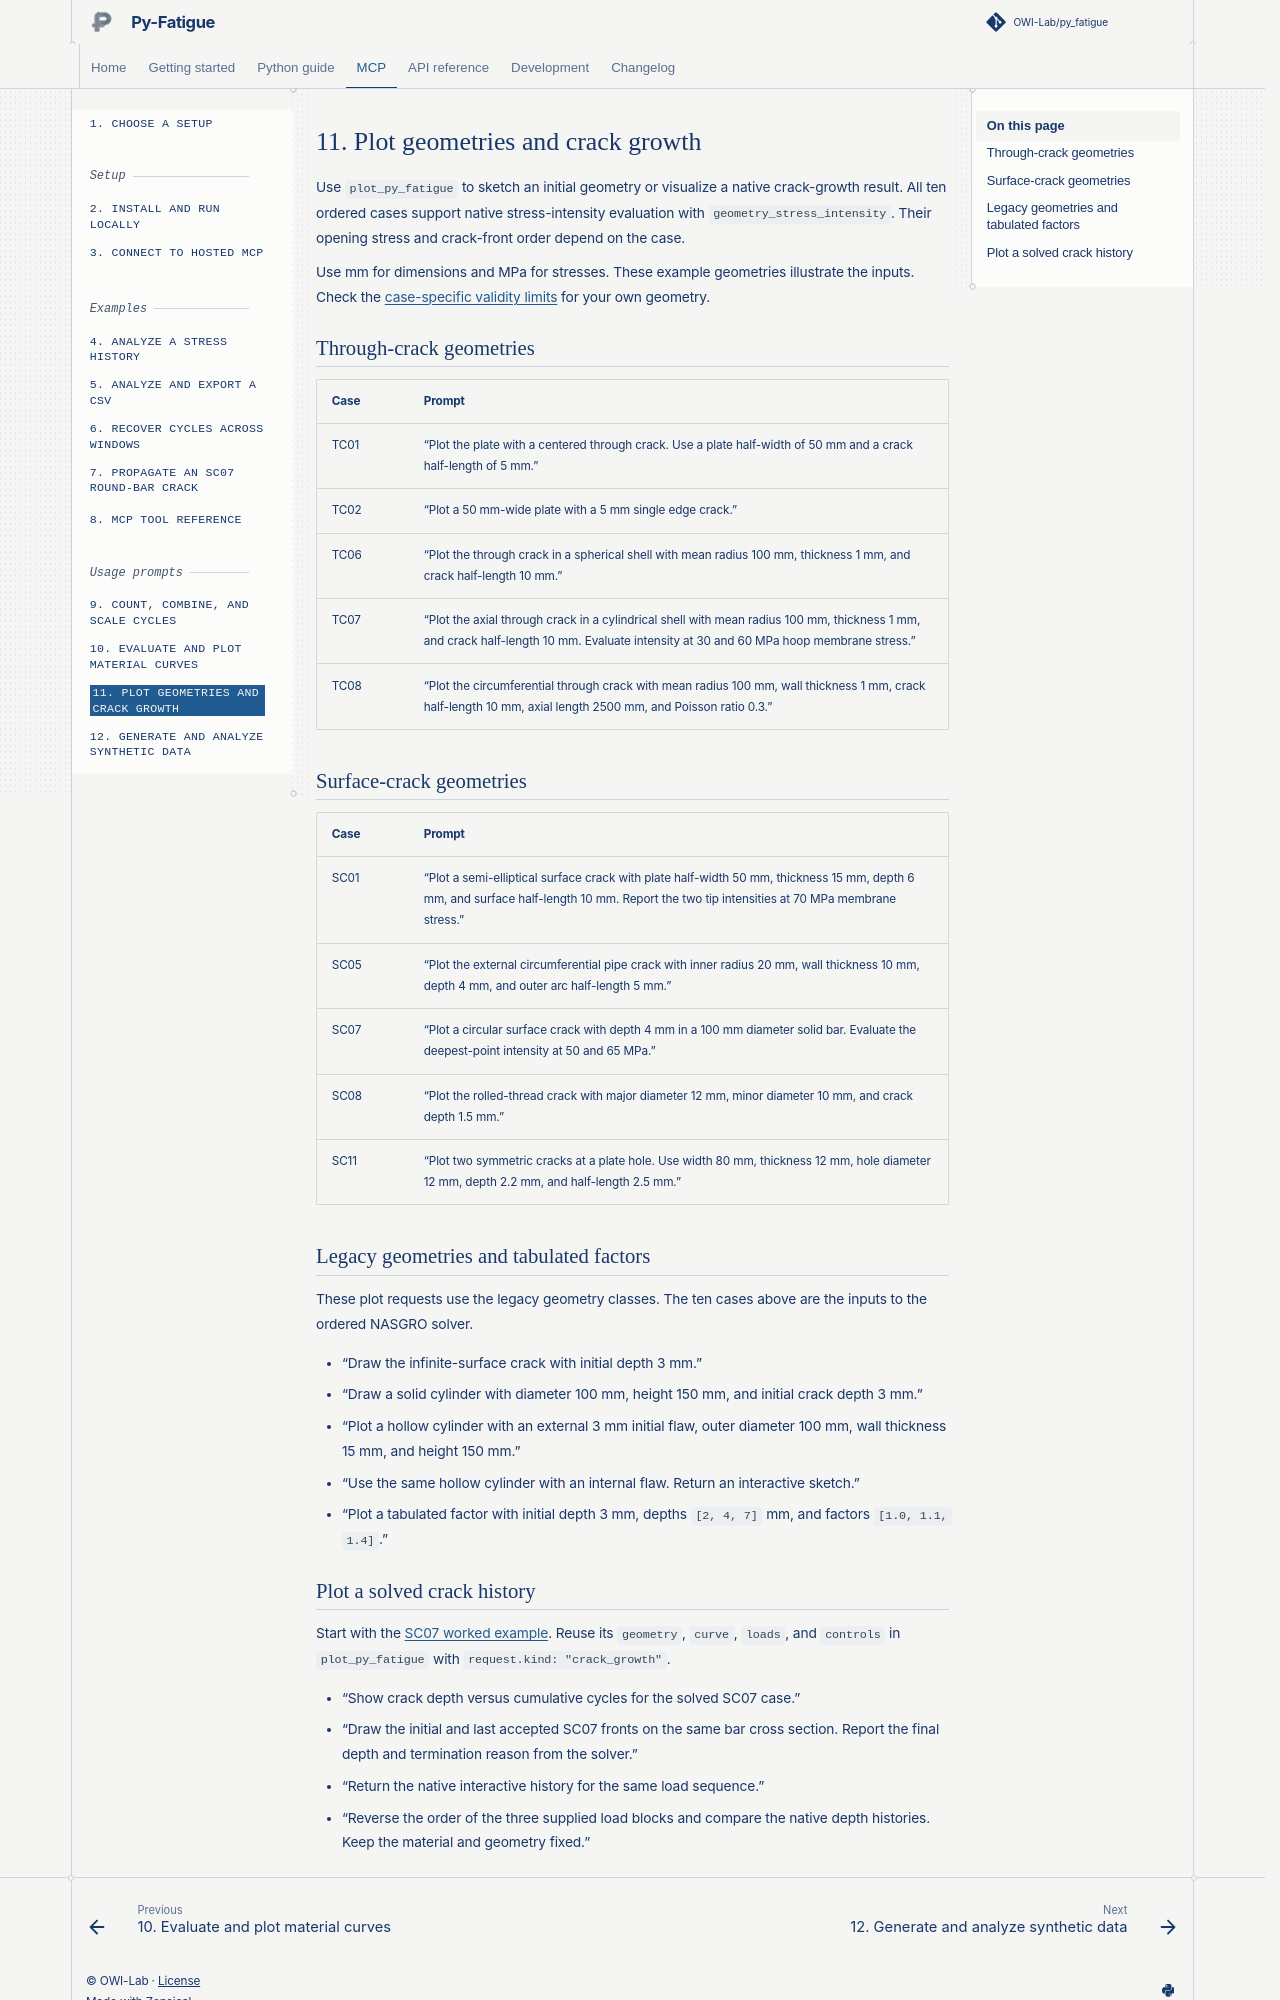

repository: OWI-Lab/py_fatigue · page: mcp/11-plot-geometries-and-growth.html · generator: sphinx

# 11. Plot geometries and crack growth

Use `plot_py_fatigue` to sketch an initial geometry or visualize a
native crack-growth result. All ten ordered cases support native
stress-intensity evaluation with `geometry_stress_intensity`. Their
opening stress and crack-front order depend on the case.

Use mm for dimensions and MPa for stresses. These example geometries
illustrate the inputs. Check the
[case-specific validity limits](../api/damage/ordered_crack_growth.md#what-each-new-name-does)
for your own geometry.

## Through-crack geometries

| Case | Prompt |
| --- | --- |
| TC01 | “Plot the plate with a centered through crack. Use a plate half-width of 50 mm and a crack half-length of 5 mm.” |
| TC02 | “Plot a 50 mm-wide plate with a 5 mm single edge crack.” |
| TC06 | “Plot the through crack in a spherical shell with mean radius 100 mm, thickness 1 mm, and crack half-length 10 mm.” |
| TC07 | “Plot the axial through crack in a cylindrical shell with mean radius 100 mm, thickness 1 mm, and crack half-length 10 mm. Evaluate intensity at 30 and 60 MPa hoop membrane stress.” |
| TC08 | “Plot the circumferential through crack with mean radius 100 mm, wall thickness 1 mm, crack half-length 10 mm, axial length 2500 mm, and Poisson ratio 0.3.” |

## Surface-crack geometries

| Case | Prompt |
| --- | --- |
| SC01 | “Plot a semi-elliptical surface crack with plate half-width 50 mm, thickness 15 mm, depth 6 mm, and surface half-length 10 mm. Report the two tip intensities at 70 MPa membrane stress.” |
| SC05 | “Plot the external circumferential pipe crack with inner radius 20 mm, wall thickness 10 mm, depth 4 mm, and outer arc half-length 5 mm.” |
| SC07 | “Plot a circular surface crack with depth 4 mm in a 100 mm diameter solid bar. Evaluate the deepest-point intensity at 50 and 65 MPa.” |
| SC08 | “Plot the rolled-thread crack with major diameter 12 mm, minor diameter 10 mm, and crack depth 1.5 mm.” |
| SC11 | “Plot two symmetric cracks at a plate hole. Use width 80 mm, thickness 12 mm, hole diameter 12 mm, depth 2.2 mm, and half-length 2.5 mm.” |

## Legacy geometries and tabulated factors

These plot requests use the legacy geometry classes. The ten cases above
are the inputs to the ordered NASGRO solver.

- “Draw the infinite-surface crack with initial depth 3 mm.”
- “Draw a solid cylinder with diameter 100 mm, height 150 mm, and
  initial crack depth 3 mm.”
- “Plot a hollow cylinder with an external 3 mm initial flaw,
  outer diameter 100 mm, wall thickness 15 mm, and height 150 mm.”
- “Use the same hollow cylinder with an internal flaw. Return an
  interactive sketch.”
- “Plot a tabulated factor with initial depth 3 mm, depths
  `[2, 4, 7]` mm, and factors `[1.0, 1.1, 1.4]`.”
